Image classification data set "boardTrainingData" (mcwhorpj/boardTrainingData on GitHub). Class labels (6): Arduino Nano, Arduino Uno, Jetson Nano, Jetson Xavier NX, Raspberry Pi Three, Raspberry Pi Zero.

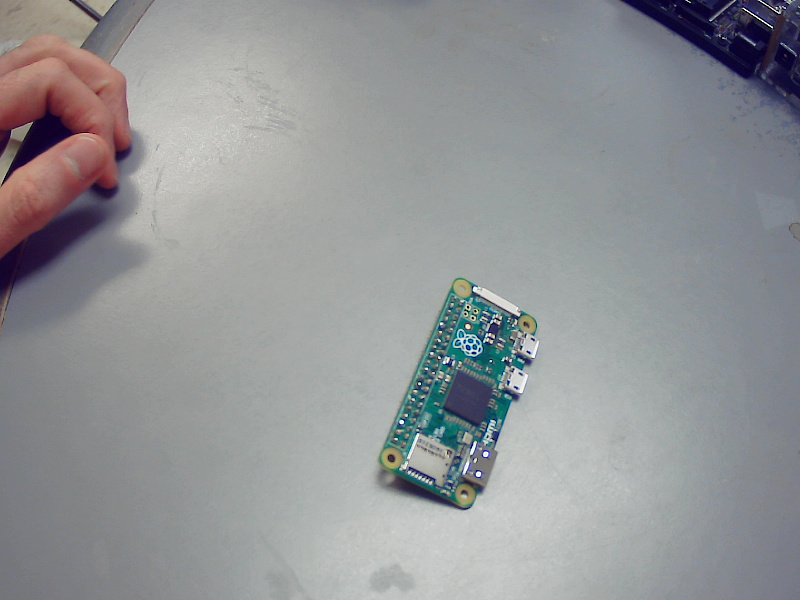
Label: Raspberry Pi Zero

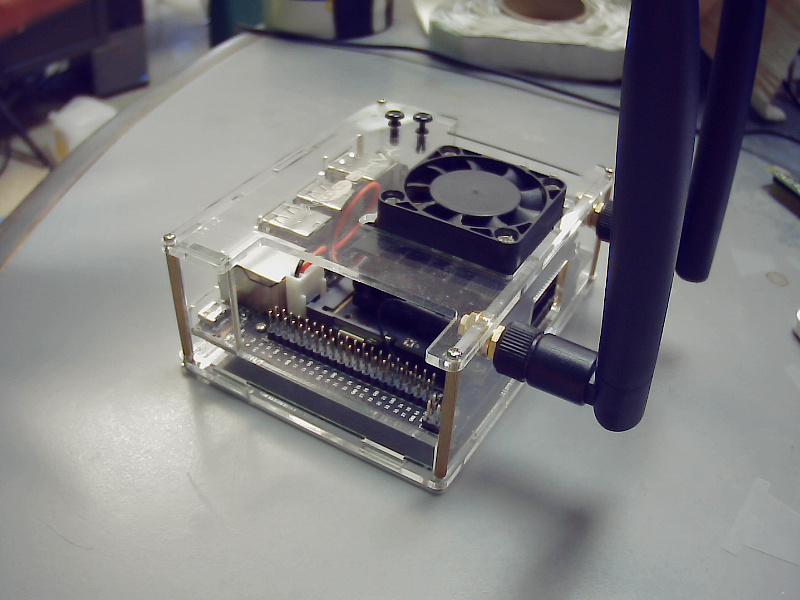
Label: Jetson Nano

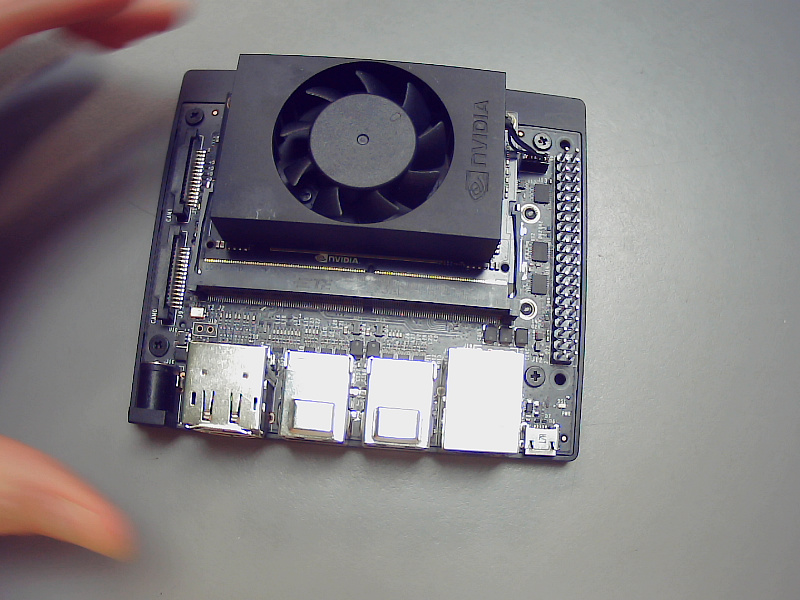
Label: Jetson Xavier NX

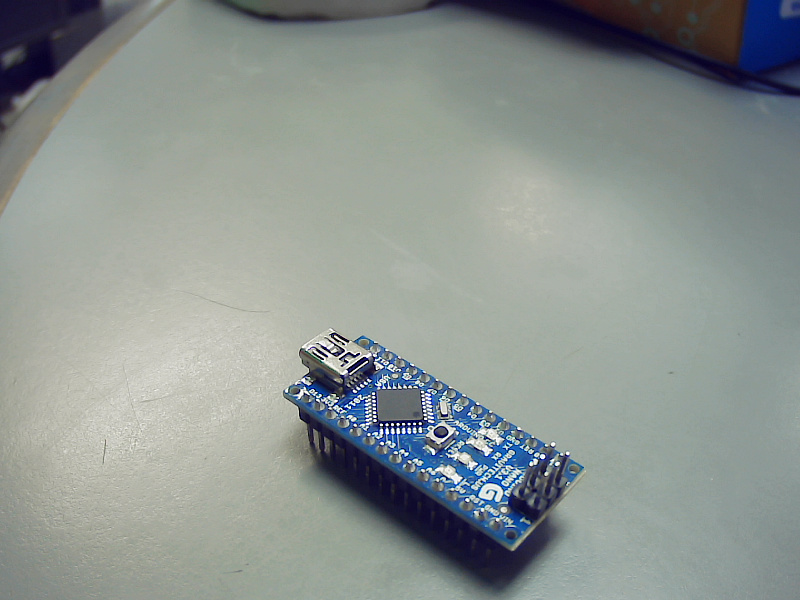
Label: Arduino Nano

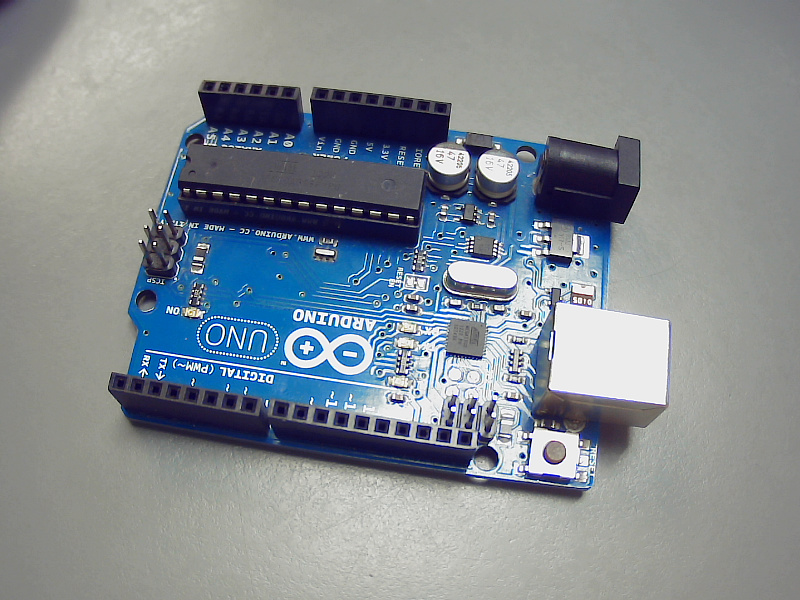
Label: Arduino Uno

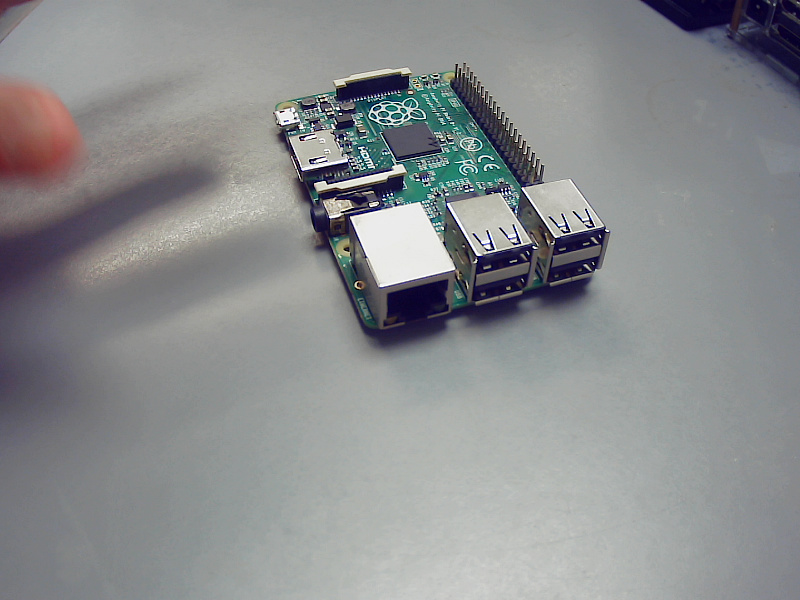
Label: Raspberry Pi Three
